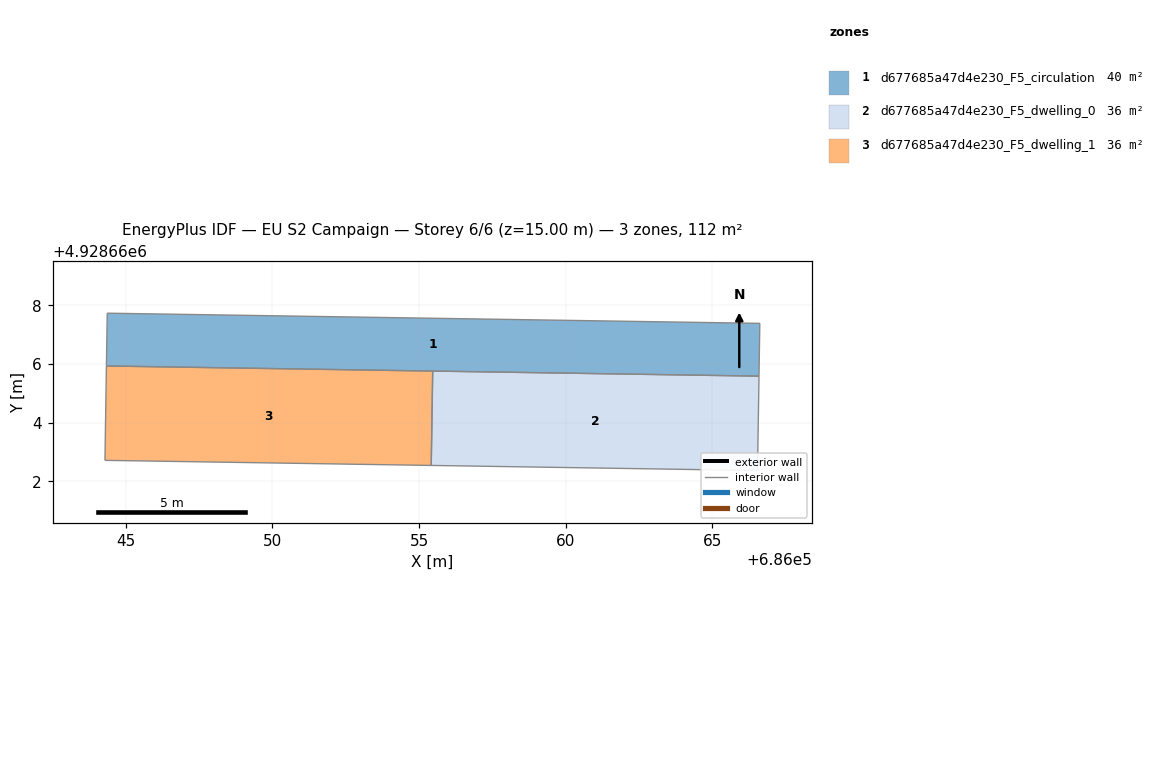
=== STOREY PLAN SPEC (per zone: floor XY polygon, exterior-wall plan segments, windows/doors) ===
zone 1: d677685a47d4e230_F5_circulation  (40.0 m²)
  floor: (686066.62, 4928667.39) (686066.59, 4928665.59) (686044.34, 4928665.94) (686044.37, 4928667.74)
  interior walls: 4
zone 2: d677685a47d4e230_F5_dwelling_0  (35.8 m²)
  floor: (686066.59, 4928665.59) (686066.54, 4928662.37) (686055.42, 4928662.55) (686055.47, 4928665.76)
  interior walls: 4
zone 3: d677685a47d4e230_F5_dwelling_1  (35.8 m²)
  floor: (686055.47, 4928665.76) (686055.42, 4928662.55) (686044.29, 4928662.72) (686044.34, 4928665.94)
  interior walls: 4

=== DERIVED (storey summary) ===
Building: EU S2 Campaign
Storey: 6 of 6  (floor level z = 15.00 m)
Storey gross floor area: 111.6 m²
Zones on this storey: 3
  - d677685a47d4e230_F5_circulation: floor 40.0 m²
  - d677685a47d4e230_F5_dwelling_0: floor 35.8 m²
  - d677685a47d4e230_F5_dwelling_1: floor 35.8 m²
Zone adjacency (shared interzone walls):
  - d677685a47d4e230_F5_dwelling_0 ↔ d677685a47d4e230_F5_dwelling_1